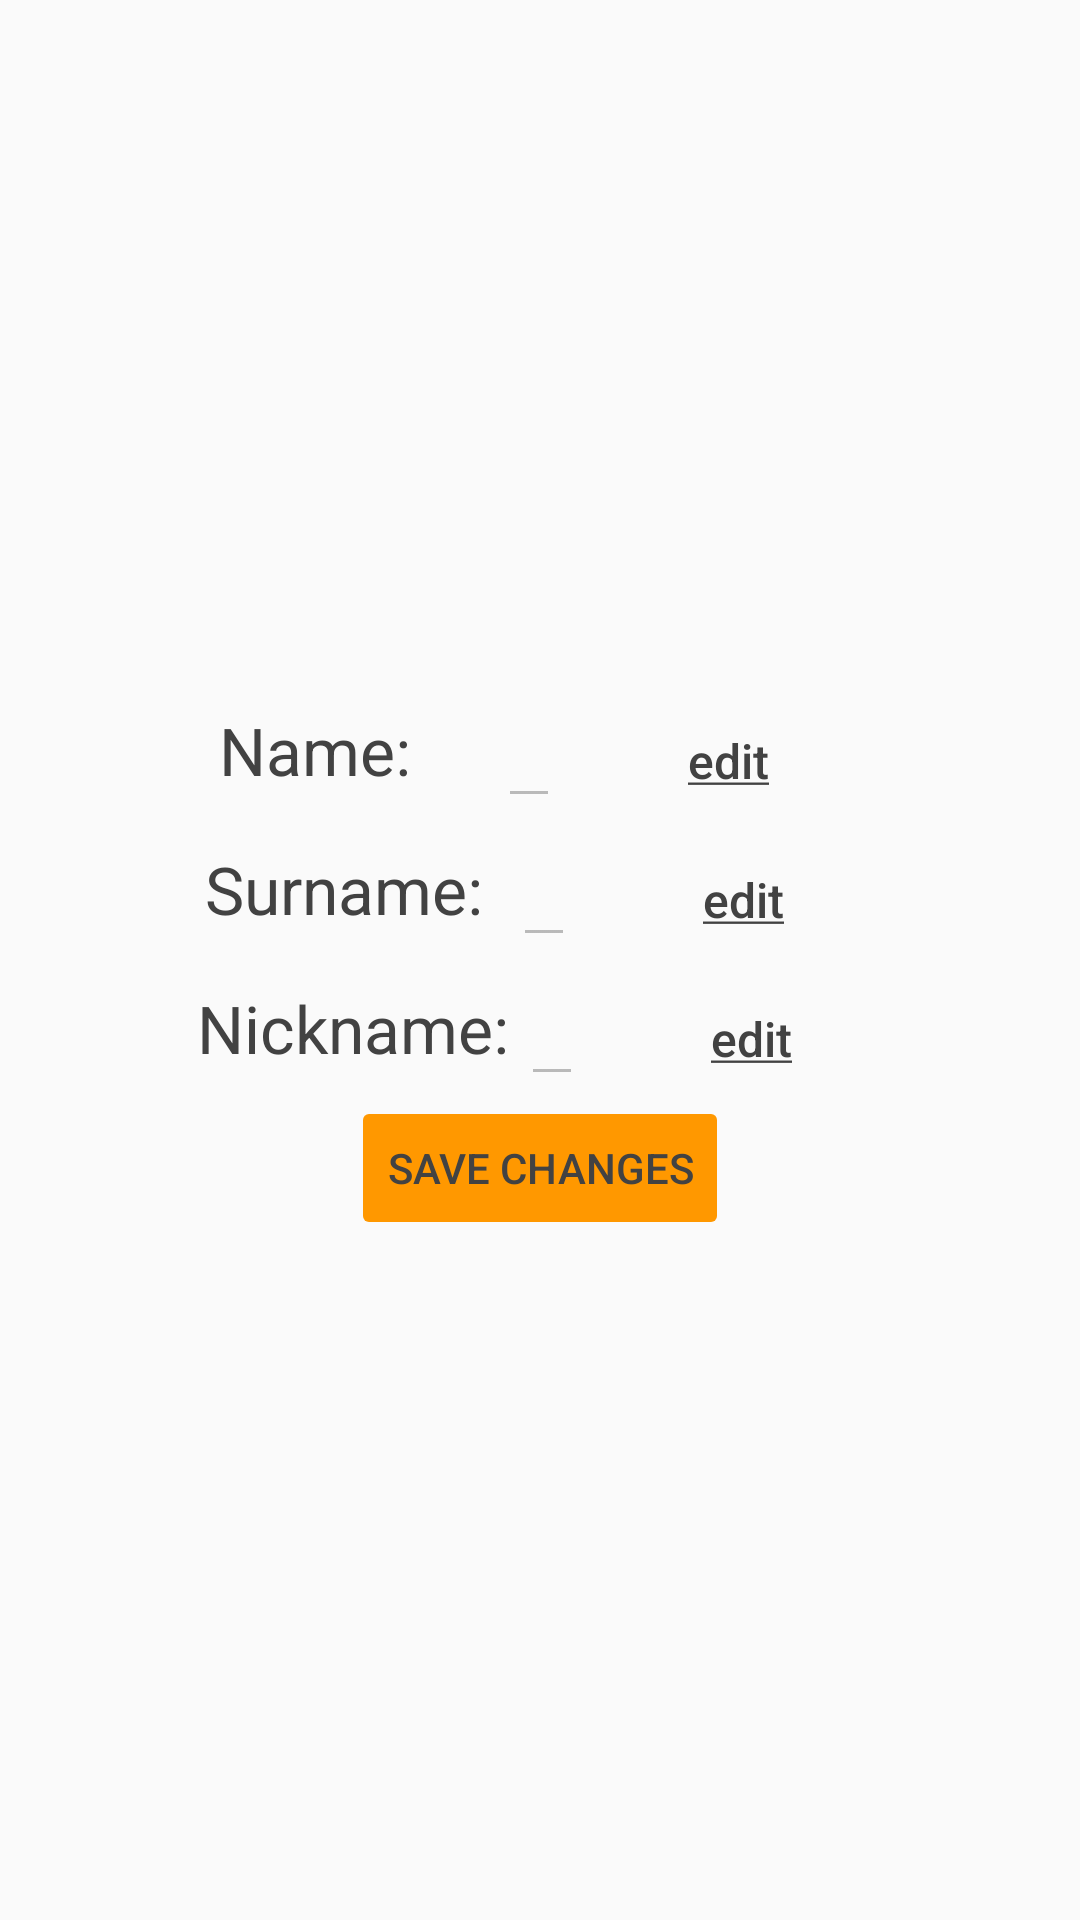

This screen was rendered from an Android layout file. Write that file and the resources it references.
<!-- AndroidManifest.xml: application theme AppTheme -->
<!-- res/layout/fragment_edit_info.xml -->
<?xml version="1.0" encoding="utf-8"?>
<LinearLayout xmlns:android="http://schemas.android.com/apk/res/android"
    android:id="@+id/edit_name_layout"
    android:orientation="vertical"
    android:layout_width="match_parent"
    android:layout_height="wrap_content"
    android:layout_margin="@dimen/space_between_views"
    android:gravity="center">

    <LinearLayout
        android:orientation="vertical"
        android:layout_width="match_parent"
        android:layout_height="wrap_content"
        android:gravity="center">

        <LinearLayout
            android:orientation="horizontal"
            android:layout_width="wrap_content"
            android:layout_height="wrap_content"
            android:gravity="bottom">

            <TextView
                android:id="@+id/user_name_label"
                android:layout_width="wrap_content"
                android:layout_height="match_parent"
                android:gravity="bottom"
                android:paddingBottom="@dimen/space_between_views"
                android:paddingRight="25sp"
                android:text="@string/user_name"
                android:textSize="@dimen/question_text_size" />

            <EditText
                android:id="@+id/user_name_field"
                android:layout_width="wrap_content"
                android:layout_height="wrap_content"
                android:layout_marginLeft="@dimen/space_between_views_half"
                android:layout_marginRight="@dimen/space_between_views_half"
                android:layout_gravity="center"
                android:enabled="false"
                android:inputType="text"
                android:textSize="@dimen/question_text_size" />

            <Button
                android:id="@+id/edit_button_name"
                android:layout_width="wrap_content"
                android:layout_height="match_parent"
                android:gravity="center"
                android:layout_marginTop="@dimen/space_between_views"
                android:layout_marginLeft="@dimen/space_between_views"
                android:background="@android:color/transparent"
                android:drawableStart="@drawable/pencil_xsmall"
                android:drawableLeft="@drawable/pencil_xsmall"
                android:text="@string/edit"
                android:textSize="@dimen/edit_button_info_text_size"
                android:textAllCaps="false" />

        </LinearLayout>

        <LinearLayout
            android:orientation="horizontal"
            android:layout_width="wrap_content"
            android:layout_height="wrap_content">

            <TextView
                android:id="@+id/user_surname_label"
                android:layout_width="wrap_content"
                android:layout_height="match_parent"
                android:gravity="bottom"
                android:paddingRight="6sp"
                android:paddingBottom="@dimen/space_between_views"
                android:text="@string/user_surname"
                android:textSize="@dimen/question_text_size" />

            <EditText
                android:id="@+id/user_surname_field"
                android:layout_width="wrap_content"
                android:layout_height="wrap_content"
                android:layout_marginLeft="@dimen/space_between_views_half"
                android:layout_marginRight="@dimen/space_between_views_half"
                android:layout_gravity="center"
                android:enabled="false"
                android:inputType="text"
                android:textSize="@dimen/question_text_size" />

            <Button
                android:id="@+id/edit_button_surname"
                android:layout_width="wrap_content"
                android:layout_height="match_parent"
                android:gravity="center"
                android:layout_marginTop="@dimen/space_between_views"
                android:layout_marginLeft="@dimen/space_between_views"
                android:background="@android:color/transparent"
                android:drawableStart="@drawable/pencil_xsmall"
                android:drawableLeft="@drawable/pencil_xsmall"
                android:text="@string/edit"
                android:textSize="@dimen/edit_button_info_text_size"
                android:textAllCaps="false" />

        </LinearLayout>

        <LinearLayout
            android:orientation="horizontal"
            android:layout_width="wrap_content"
            android:layout_height="wrap_content">

            <TextView
                android:id="@+id/user_nickname_label"
                android:layout_width="wrap_content"
                android:layout_height="match_parent"
                android:gravity="bottom"
                android:paddingBottom="@dimen/space_between_views"
                android:text="@string/user_nickname"
                android:textSize="@dimen/question_text_size" />

            <EditText
                android:id="@+id/user_nickname_field"
                android:layout_width="wrap_content"
                android:layout_height="wrap_content"
                android:layout_marginLeft="@dimen/space_between_views_half"
                android:layout_marginRight="@dimen/space_between_views_half"
                android:layout_gravity="center"
                android:enabled="false"
                android:inputType="text"
                android:textSize="@dimen/question_text_size" />

            <Button
                android:id="@+id/edit_button_nickname"
                android:layout_width="wrap_content"
                android:layout_height="match_parent"
                android:gravity="center"
                android:layout_marginTop="@dimen/space_between_views"
                android:layout_marginLeft="@dimen/space_between_views"
                android:background="@android:color/transparent"
                android:drawableStart="@drawable/pencil_xsmall"
                android:drawableLeft="@drawable/pencil_xsmall"
                android:text="@string/edit"
                android:textSize="@dimen/edit_button_info_text_size"
                android:textAllCaps="false" />

        </LinearLayout>


    </LinearLayout>

    <Button
        android:id="@+id/save_changes"
        android:layout_width="wrap_content"
        android:layout_height="wrap_content"
        android:text="@string/save_changes"
        android:enabled="false" />

</LinearLayout>
<!-- resources referenced by this layout -->
<resources>
  <dimen name="edit_button_info_text_size">16sp</dimen>
  <dimen name="question_text_size">22sp</dimen>
  <dimen name="space_between_views">8dp</dimen>
  <dimen name="space_between_views_half">4dp</dimen>
  <string name="edit"><u>edit</u></string>
  <string name="save_changes">Save Changes</string>
  <string name="user_name">Name:</string>
  <string name="user_nickname">Nickname:</string>
  <string name="user_surname">Surname:</string>
  <style name="AppTheme" parent="Theme.AppCompat.Light.DarkActionBar">
          
          <item name="colorPrimary">#FF9800</item>
  
          <item name="colorButtonNormal">#FF9800</item>
          <item name="android:textColor">#424242</item>
  
          <item name="actionMenuTextColor">@color/actionBarText</item>
      </style>
  <color name="actionBarText">#424242</color>
</resources>
